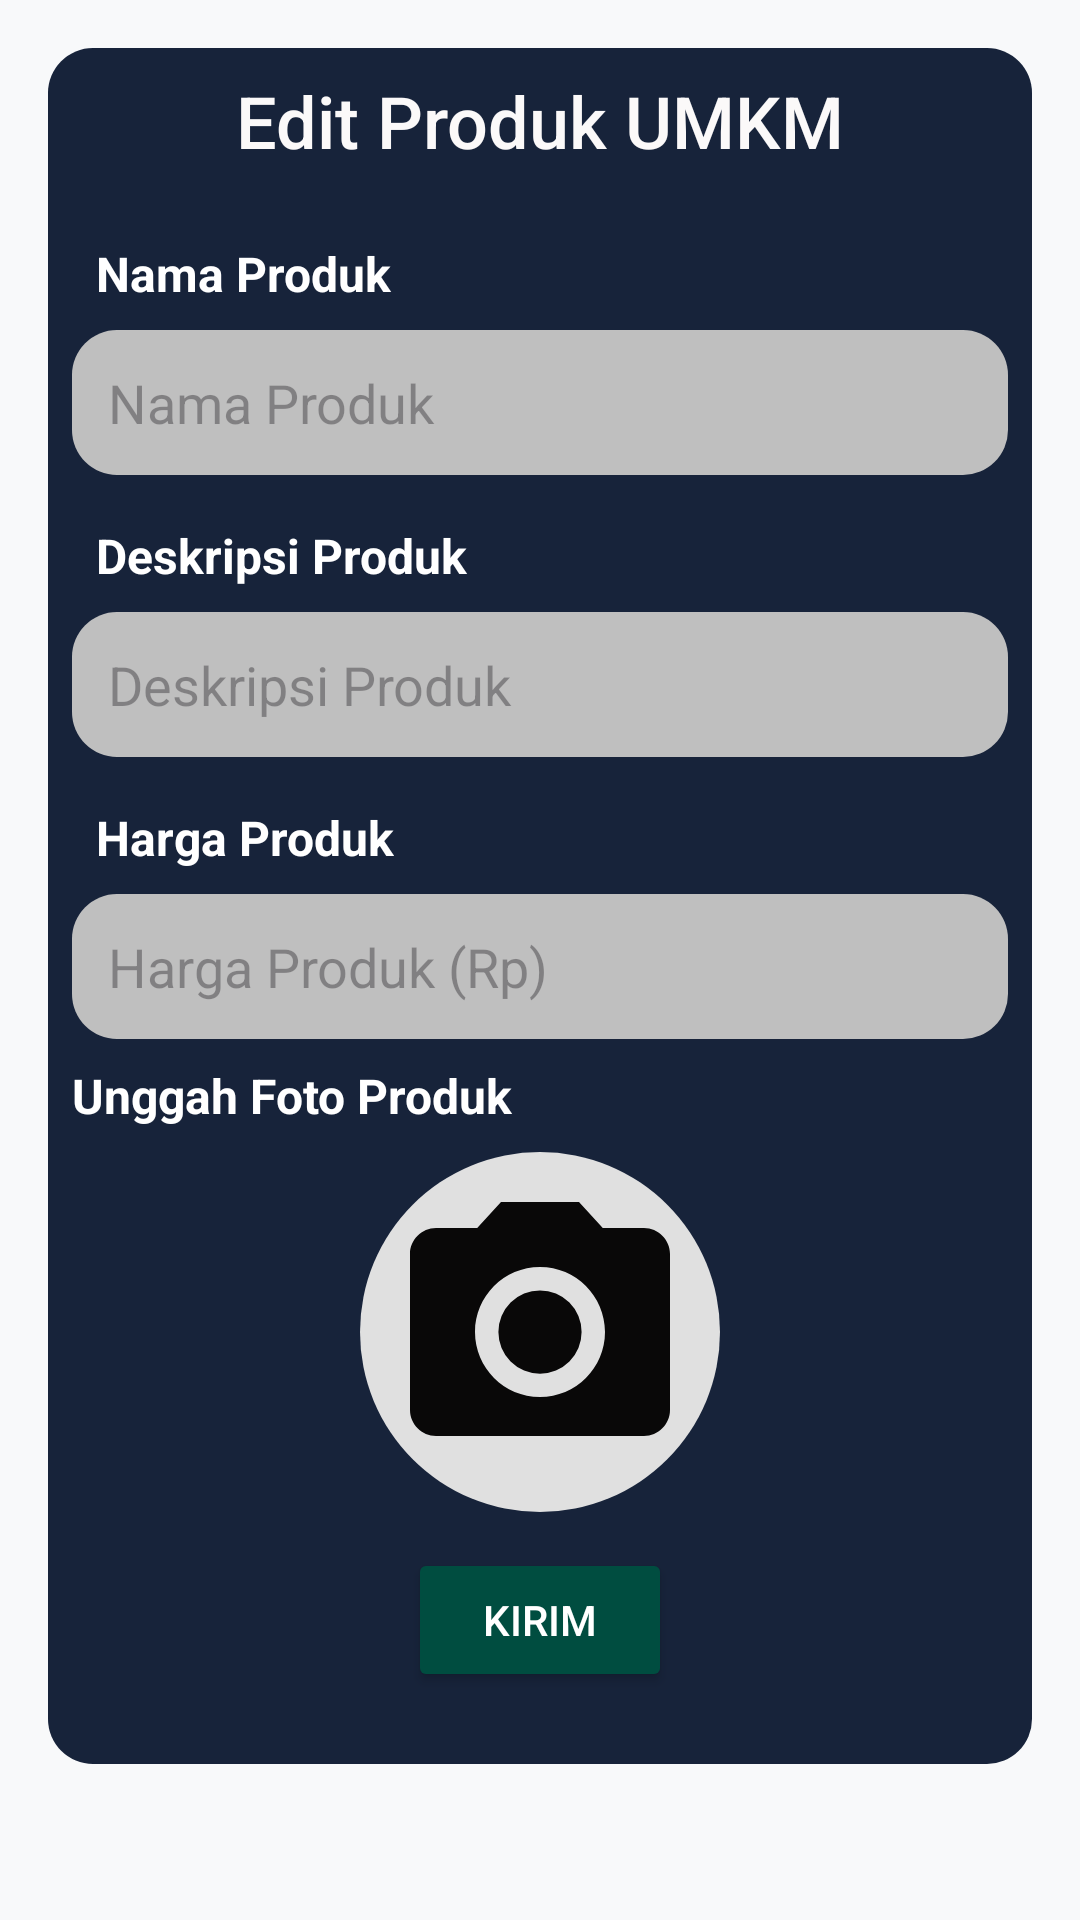

Reconstruct the res/layout file that produces this screen, plus the resources it refers to.
<!-- AndroidManifest.xml: application theme Theme.UMKMBuhar -->
<!-- res/layout/activity_update_product.xml -->
<?xml version="1.0" encoding="utf-8"?>
<LinearLayout xmlns:android="http://schemas.android.com/apk/res/android"
    android:layout_width="match_parent"
    android:layout_height="match_parent"
    android:orientation="vertical"
    android:padding="16dp"
    android:background="#F8F9FA">

    <ScrollView
        android:layout_width="match_parent"
        android:layout_height="match_parent">

        <LinearLayout
            android:layout_width="match_parent"
            android:layout_height="wrap_content"
            android:orientation="vertical"
            android:background="@drawable/bg_blue"
            android:padding="8dp">

            
            <TextView
                android:id="@+id/tvTitle"
                android:layout_width="match_parent"
                android:layout_height="wrap_content"
                android:text="Edit Produk UMKM"
                android:textSize="24sp"
                android:textColor="#FBF9F9"
                android:fontFamily="sans-serif-medium"
                android:gravity="center"
                android:paddingBottom="16dp" />

            
            <TextView
                android:layout_width="wrap_content"
                android:layout_height="wrap_content"
                android:text="Nama Produk"
                android:padding="8dp"
                android:textColor="@color/white"
                android:textStyle="bold"
                android:textSize="16dp"/>

            <EditText
                android:id="@+id/editProductName"
                android:layout_width="match_parent"
                android:layout_height="wrap_content"
                android:hint="Nama Produk"
                android:padding="12dp"
                android:background="@drawable/bg_white"
                android:layout_marginBottom="8dp" />

            
            <TextView
                android:layout_width="wrap_content"
                android:layout_height="wrap_content"
                android:text="Deskripsi Produk"
                android:padding="8dp"
                android:textColor="@color/white"
                android:textStyle="bold"
                android:textSize="16dp"/>

            <EditText
                android:id="@+id/editDescription"
                android:layout_width="match_parent"
                android:layout_height="wrap_content"
                android:hint="Deskripsi Produk"
                android:padding="12dp"
                android:background="@drawable/bg_white"
                android:layout_marginBottom="8dp" />

            
            <TextView
                android:layout_width="wrap_content"
                android:layout_height="wrap_content"
                android:text="Harga Produk"
                android:padding="8dp"
                android:textColor="@color/white"
                android:textStyle="bold"
                android:textSize="16dp"/>

            <EditText
                android:id="@+id/editPrice"
                android:layout_width="match_parent"
                android:layout_height="wrap_content"
                android:hint="Harga Produk (Rp)"
                android:inputType="numberDecimal"
                android:padding="12dp"
                android:background="@drawable/bg_white"
                android:layout_marginBottom="8dp" />


            <TextView
                android:layout_width="match_parent"
                android:layout_height="wrap_content"
                android:text="Unggah Foto Produk"
                android:textSize="16sp"
                android:textStyle="bold"
                android:layout_marginBottom="8dp"
                android:textColor="@color/white" />

            <ImageView
                android:id="@+id/edit_product_photo"
                android:layout_width="120dp"
                android:layout_height="120dp"
                android:layout_gravity="center"
                android:layout_marginBottom="12dp"
                android:src="@drawable/baseline_camera_alt_24"
                android:scaleType="centerCrop"
                android:background="@drawable/bg_image_placeholder"
                android:padding="8dp" />

            
            <Button
                android:id="@+id/btnUpdate"
                android:layout_width="wrap_content"
                android:layout_height="wrap_content"
                android:text="Kirim"
                android:backgroundTint="#004D40"
                android:textColor="@android:color/white"
                android:padding="12dp"
                android:layout_marginBottom="16dp"
                android:layout_gravity="center"/>

        </LinearLayout>

    </ScrollView>

</LinearLayout>
<!-- resources referenced by this layout -->
<resources>
  <!-- drawable baseline_camera_alt_24 (drawable) -->
  <vector xmlns:android="http://schemas.android.com/apk/res/android" android:height="24dp" android:tint="#090808" android:viewportHeight="24" android:viewportWidth="24" android:width="24dp">
        
      <path android:fillColor="@android:color/white" android:pathData="M12,12m-3.2,0a3.2,3.2 0,1 1,6.4 0a3.2,3.2 0,1 1,-6.4 0"/>
        
      <path android:fillColor="@android:color/white" android:pathData="M9,2L7.17,4L4,4c-1.1,0 -2,0.9 -2,2v12c0,1.1 0.9,2 2,2h16c1.1,0 2,-0.9 2,-2L22,6c0,-1.1 -0.9,-2 -2,-2h-3.17L15,2L9,2zM12,17c-2.76,0 -5,-2.24 -5,-5s2.24,-5 5,-5 5,2.24 5,5 -2.24,5 -5,5z"/>
      
  </vector>
  <!-- drawable bg_blue (drawable) -->
  <?xml version="1.0" encoding="utf-8"?>
  <shape xmlns:android="http://schemas.android.com/apk/res/android">
      <corners android:radius="15dp"/>
      <solid android:color="#17233A"/>
  </shape>
  <!-- drawable bg_image_placeholder (drawable) -->
  <shape xmlns:android="http://schemas.android.com/apk/res/android">
      <solid android:color="#E0E0E0" />
      <corners android:radius="60dp" />
  </shape>
  <!-- drawable bg_white (drawable) -->
  <?xml version="1.0" encoding="utf-8"?>
  <shape xmlns:android="http://schemas.android.com/apk/res/android">
      <corners android:radius="15dp"/>
      <solid android:color="#BFBFBF"/>
  </shape>
  <style name="Theme.UMKMBuhar" parent="Base.Theme.UMKMBuhar" />
  <style name="Base.Theme.UMKMBuhar" parent="Theme.Material3.DayNight.NoActionBar">
          
          
      </style>
  <!-- not gathered from this repository: default colours our renderer supplied (Android Studio template values) -->
  <color name="white">#FFFFFFFF</color>
</resources>
